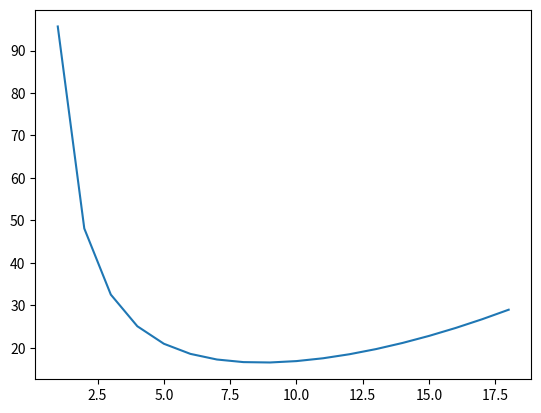

Recreate this plot in Python.
import numpy as np
import matplotlib.pyplot as plt
from scipy.optimize.optimize import fmin


def f(x, sT, dT, mW=100):
    return sT*mW/x + dT*(x**2)

seekTime = 0.956
decodeTime = 0.073

m = fmin(f, seekTime/decodeTime, (seekTime, decodeTime))
m = round(m[0])
print(m)

viewRange = 10

x = [i for i in range(max(m-viewRange, 1), m+viewRange)]
y = [f(i, seekTime, decodeTime) for i in x]

plt.plot(x, y)
plt.show()
